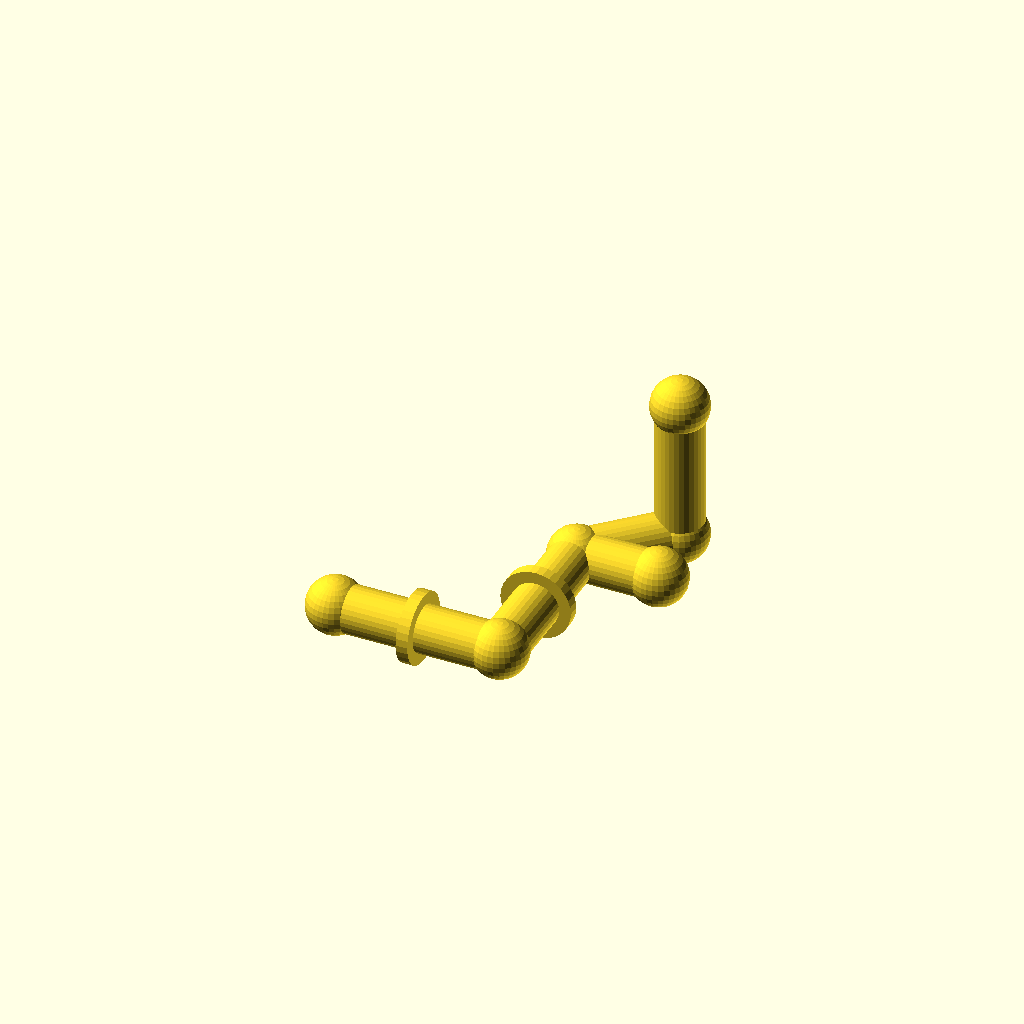
Cell 1 — every parameter at its default value.
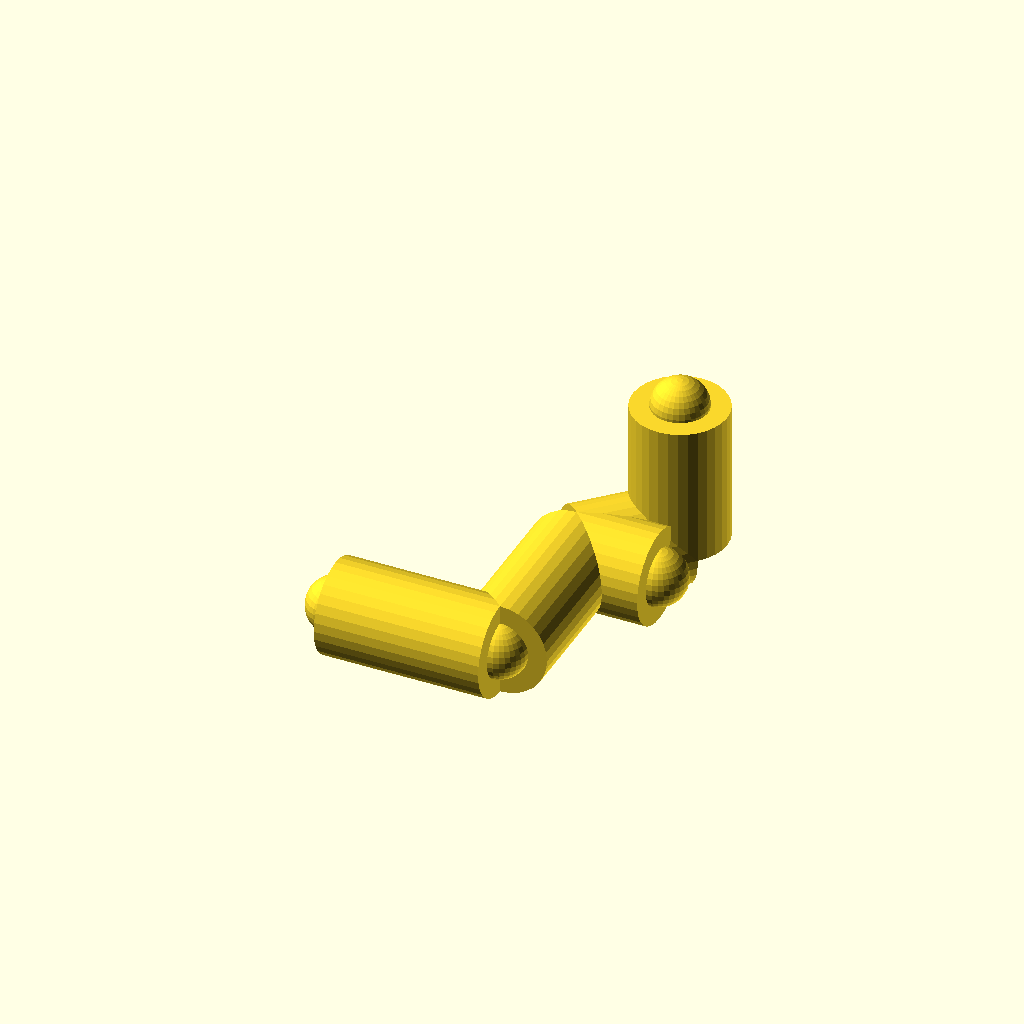
Cell 2: pipe_r = 20 (everything else at default).
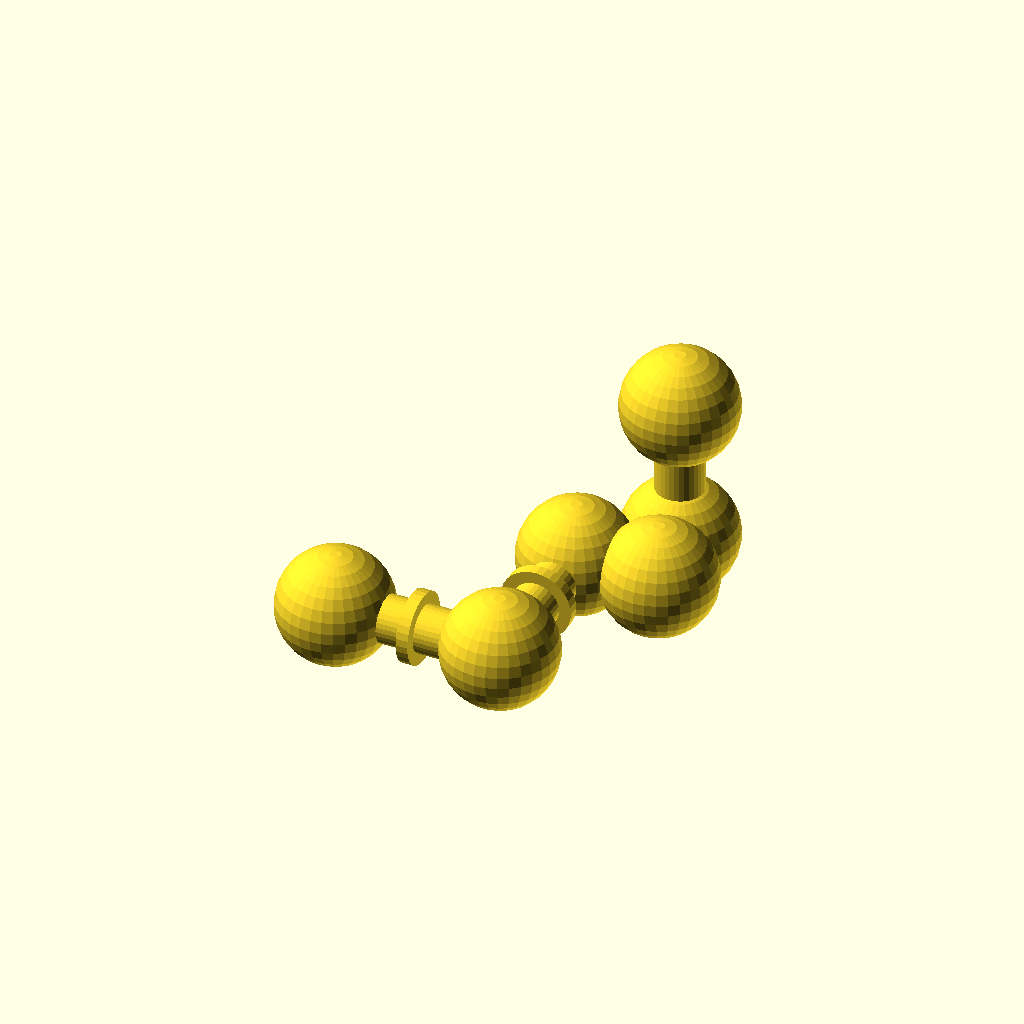
Cell 3: joint_r = 24 (everything else at default).
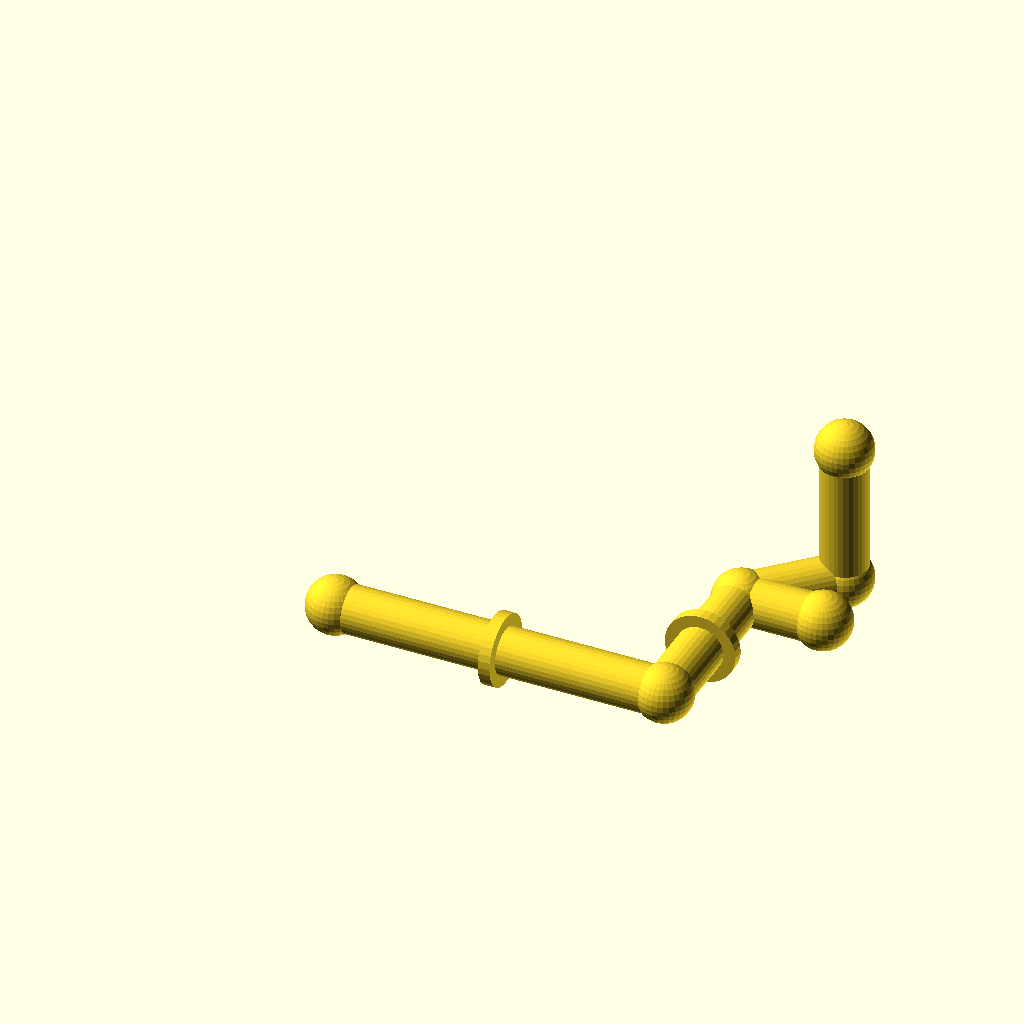
Cell 4: the same model with run_a = 140.
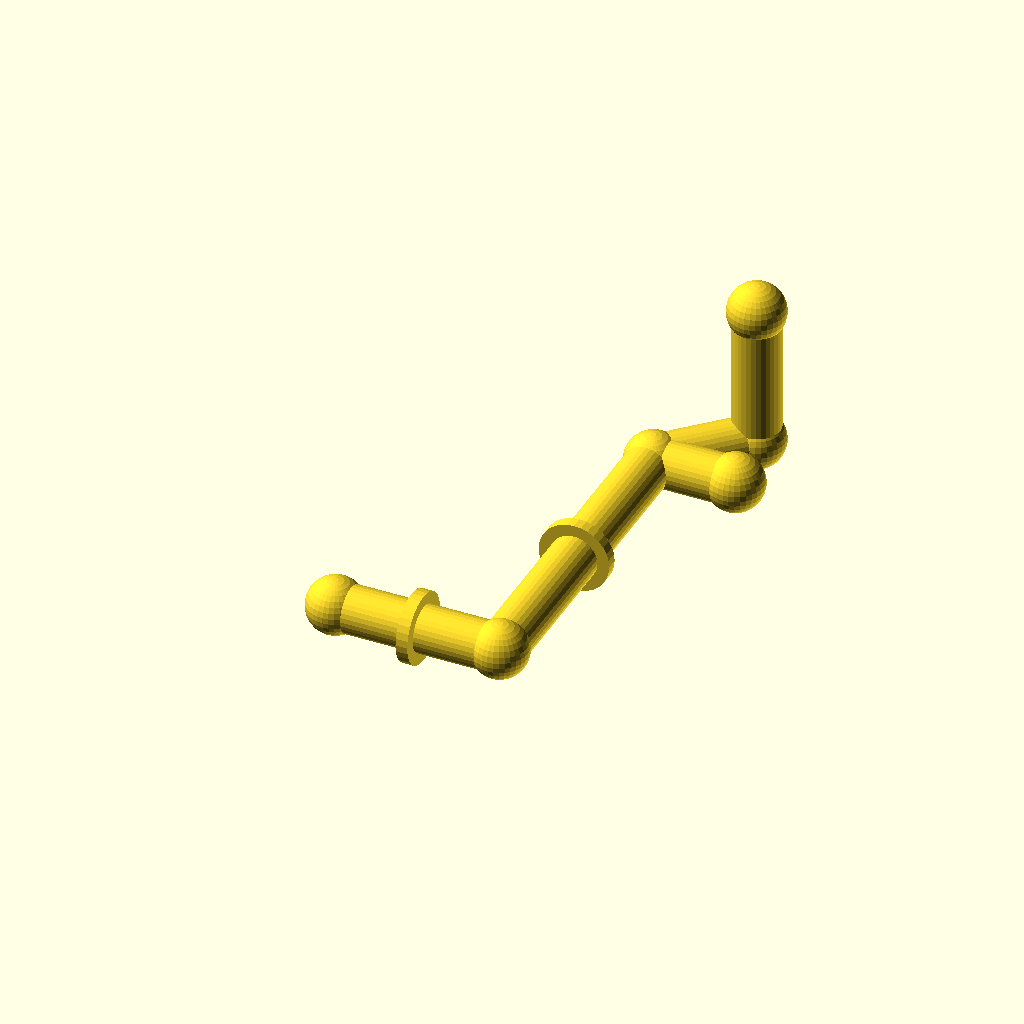
Cell 5 — run_b set to 140, the other parameters unchanged.
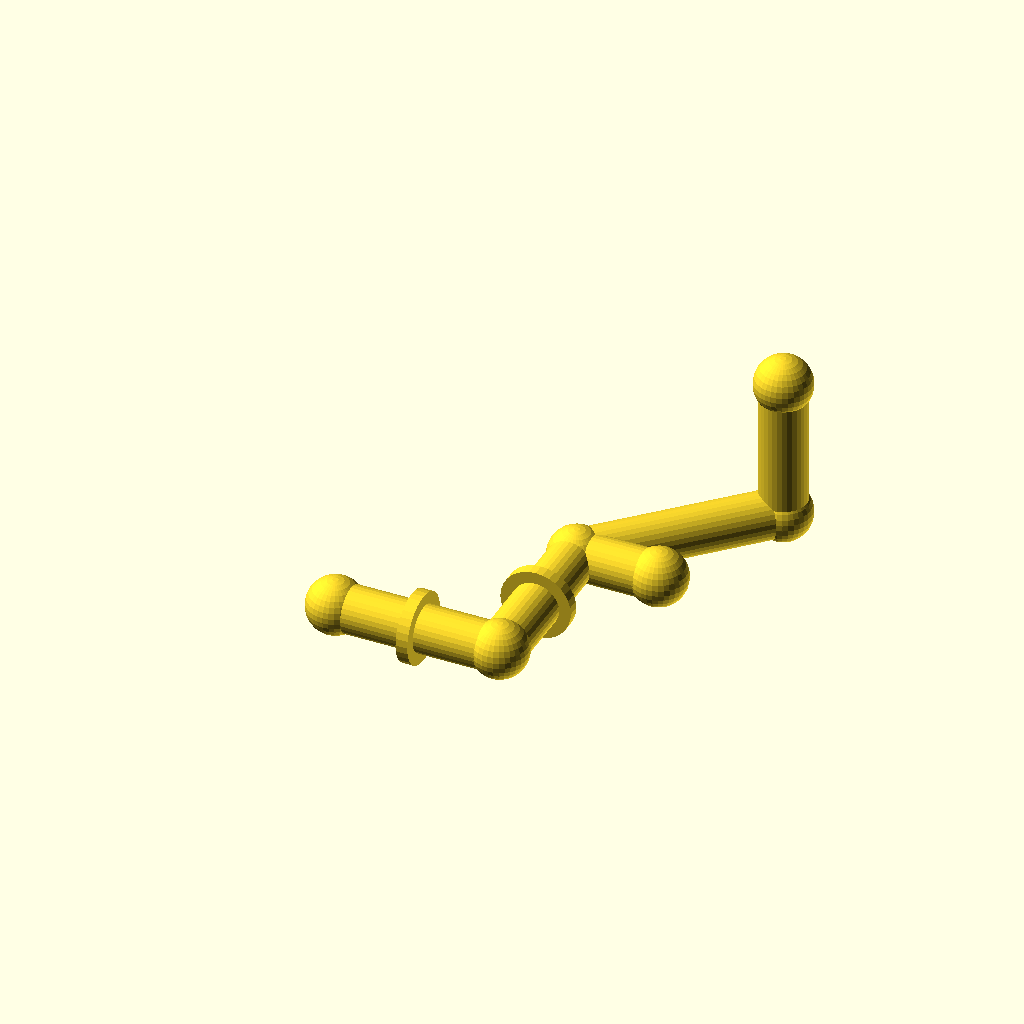
Cell 6: the same model with diag = 60.
All cells are drawn from one camera (rotation 55°, 0°, 25°, orthographic, colour scheme Cornfield), so only the parameter changes between them.
Source of the model, optional_data/data/gen2/pipes/part_0010.scad:
$fn = 32;

// ----------------------------------------------------------------------
// Pipe route: tube 20 mm, run 70 mm + 70 mm + 45 deg bend
// ----------------------------------------------------------------------

// --- parameters (mm) ---
pipe_r = 10;              // pipe outside radius
joint_r = 12;             // joint ball radius
run_a = 70;               // first straight run, X
run_b = 70;               // second straight run, Y
diag = 30;                // 45 degree run, per axis
run_c = 60;               // last straight run, Z
collar_d = 30;            // reinforcing collar diameter
collar_w = 5;             // collar width
brace_len = 35;           // branch stub length

module member(a, b, r) {
  /* rod: cylinder from joint a to joint b */
  d = b - a;
  length = norm(d);
  translate(a) rotate([0, acos(d[2] / length), atan2(d[1], d[0])])
    cylinder(h = length, r = r);
}

module joint(p, r) {
  /* ball at the joint centre */
  translate(p) sphere(r = r);
}

p0 = [0, 0, 0];
p1 = [run_a, 0, 0];
p2 = [run_a, run_b, 0];
p3 = [run_a + diag, run_b + diag, 0];
p4 = [run_a + diag, run_b + diag, run_c];

member(p0, p1, pipe_r);
member(p1, p2, pipe_r);
member(p2, p3, pipe_r);
member(p3, p4, pipe_r);
member(p2, [run_a + brace_len, run_b, 0], pipe_r);

/* joint balls */
joint(p0, joint_r);
joint(p1, joint_r);
joint(p2, joint_r);
joint(p3, joint_r);
joint(p4, joint_r);
joint([run_a + brace_len, run_b, 0], joint_r);

/* welded collars on the straight runs */
translate([run_a / 2, 0, 0]) rotate([0, 90, 0])
  cylinder(h = collar_w, d = collar_d, center = true);
translate([run_a, run_b / 2, 0]) rotate([90, 0, 0])
  cylinder(h = collar_w, d = collar_d, center = true);
Customizer parameters (derived from the source; name, type, default, range or options):
pipe_r: number, default 10
joint_r: number, default 12
run_a: number, default 70
run_b: number, default 70
diag: number, default 30
run_c: number, default 60
collar_d: number, default 30
collar_w: number, default 5
brace_len: number, default 35
